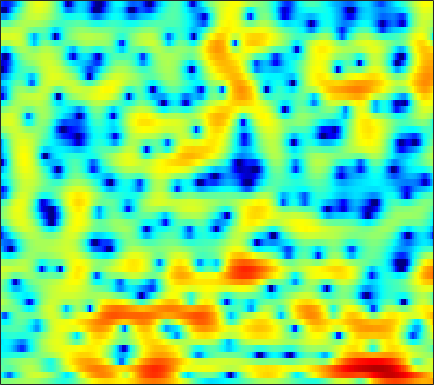

The file beside this chart, header and first rows:
-0.086992, -0.054598, 0.019085, 0.12812, 0.22246, 0.3681, 0.54546, 0.69271, 0.88542, 1.0875, 1.2426, 1.344, 1.4365, 1.4818, 1.4659, 1.3685, 1.2169, 1.0476, 0.75869, 0.37697, -0.052638, -0.41236, -0.94674, -1.5473
-3.935, -5.481, -7.996, -10.56, -11.16, -9.173, -6.307, -4.426, -2.404, -0.8169, 0.4229, 1.154, 1.92, 2.476, 2.773, 3.021, 3.127, 3.114, 2.987, 2.742, 2.391, 2.057, 1.522, 0.8766
-1.095, -1.378, -1.692, -1.869, -1.778, -1.456, -0.9284, -0.4344, 0.2595, 0.9028, 1.452, 1.752, 2.03, 2.127, 2.078, 1.84, 1.408, 0.9555, 0.1676, -0.8107, -1.895, -2.694, -3.51, -3.741
-1.998, -1.622, -1.215, -0.8438, -0.5871, -0.2577, 0.02842, 0.2417, 0.5274, 0.7735, 0.9794, 1.099, 1.185, 1.181, 1.099, 0.8737, 0.4985, 0.1065, -0.5867, -1.488, -2.5, -3.264, -4.03, -4.135
-4.688, -4.396, -4.114, -3.944, -3.867, -3.804, -3.766, -3.729, -3.64, -3.488, -3.212, -2.934, -2.506, -2.026, -1.653, -1.182, -0.7473, -0.4454, -0.1022, 0.2104, 0.5106, 0.7467, 1.065, 1.427
-5.386, -5.399, -5.537, -5.92, -6.373, -7.239, -8.493, -9.71, -11.69, -13.37, -13.28, -11.72, -9.082, -6.7, -5.162, -3.424, -2.011, -1.107, -0.07941, 0.7917, 1.534, 2.01, 2.548, 3.013
-5.817, -5.521, -5.333, -5.409, -5.655, -6.226, -7.085, -7.899, -9.063, -9.953, -9.884, -9.131, -7.516, -5.756, -4.523, -3.01, -1.69, -0.8073, 0.2344, 1.147, 1.938, 2.445, 3.008, 3.451
-4.912, -4.342, -3.792, -3.479, -3.377, -3.349, -3.436, -3.54, -3.678, -3.81, -3.844, -3.823, -3.692, -3.477, -3.243, -2.815, -2.272, -1.768, -0.9869, -0.1148, 0.7583, 1.399, 2.179, 2.849
-2.457, -2.394, -2.274, -2.135, -2.027, -1.918, -1.84, -1.834, -1.919, -2.138, -2.525, -2.977, -3.805, -4.915, -6.029, -7.746, -9.18, -9.15, -7.271, -4.646, -2.287, -0.8095, 0.8218, 2.074
-4.26, -4.976, -5.239, -4.694, -3.947, -2.931, -2.101, -1.653, -1.308, -1.25, -1.462, -1.774, -2.476, -3.526, -4.582, -6.222, -7.576, -7.681, -6.125, -3.771, -1.564, -0.1703, 1.323, 2.425
-7.569, -11.25, -12.02, -7.995, -5.534, -3.326, -1.934, -1.276, -0.7448, -0.5543, -0.5932, -0.6911, -0.8936, -1.003, -1.038, -0.9256, -0.6084, -0.2393, 0.4351, 1.207, 1.976, 2.493, 3.024, 3.287
1.135, 0.5856, 0.08737, -0.1442, -0.2018, -0.2768, -0.4723, -0.7378, -1.305, -2.137, -3.218, -4.089, -5.179, -5.581, -5.153, -3.803, -2.192, -1.017, 0.3725, 1.535, 2.431, 2.933, 3.33, 3.408
2.208, 1.776, 1.179, 0.5795, 0.09512, -0.5993, -1.387, -2.087, -3.229, -4.711, -6.741, -8.86, -12.74, -16.18, -13.78, -8.944, -5.457, -3.514, -1.481, 0.05078, 1.202, 1.852, 2.468, 2.827
0.7727, 0.2704, -0.4698, -1.264, -1.885, -2.683, -3.42, -3.909, -4.49, -4.992, -5.379, -5.582, -5.657, -5.391, -4.955, -4.066, -2.983, -2.13, -1.035, -0.05925, 0.7859, 1.318, 1.909, 2.353
-0.4309, -1.136, -2.318, -3.758, -4.964, -6.612, -7.879, -8.253, -7.866, -6.888, -5.775, -5, -4.047, -3.182, -2.59, -1.855, -1.158, -0.6548, -0.01946, 0.5699, 1.102, 1.464, 1.892, 2.264
0.2001, -0.4842, -1.806, -3.749, -5.788, -9.759, -16.11, -17.95, -11.66, -7.501, -4.916, -3.554, -2.254, -1.323, -0.8139, -0.3013, 0.07077, 0.2963, 0.5503, 0.7967, 1.043, 1.229, 1.479, 1.717
2.34, 2.139, 1.646, 0.9407, 0.3351, -0.4332, -0.9807, -1.121, -0.9254, -0.4526, 0.08929, 0.4364, 0.7195, 0.7473, 0.6121, 0.2135, -0.3454, -0.8224, -1.358, -1.614, -1.525, -1.31, -1.023, -0.8901
3.002, 3.081, 3.056, 2.959, 2.861, 2.739, 2.643, 2.61, 2.599, 2.583, 2.495, 2.34, 1.942, 1.229, 0.4285, -1.146, -3.59, -6.282, -11.92, -16.23, -10.13, -7.129, -4.949, -4.212
0.9845, 0.9706, 0.922, 0.8907, 0.9064, 0.9962, 1.188, 1.368, 1.617, 1.828, 1.937, 1.909, 1.693, 1.23, 0.6758, -0.3395, -1.666, -2.796, -4.144, -4.699, -4.214, -3.5, -2.603, -2.024
-3.464, -3.994, -4.737, -5.346, -5.524, -5.215, -4.329, -3.468, -2.291, -1.226, -0.3675, 0.1255, 0.5825, 0.8186, 0.8614, 0.7878, 0.6164, 0.464, 0.3054, 0.2432, 0.3096, 0.4275, 0.6456, 0.8917
-8.101, -9.443, -12.05, -16.6, -23.47, -21.02, -12.92, -9.456, -6.264, -4.003, -2.344, -1.387, -0.421, 0.2676, 0.6414, 0.9883, 1.201, 1.309, 1.404, 1.481, 1.563, 1.636, 1.762, 1.916
-10.04, -10.52, -11.08, -11.45, -11.37, -10.41, -8.587, -7.015, -5.005, -3.268, -1.851, -0.9955, -0.09551, 0.5589, 0.9193, 1.237, 1.417, 1.483, 1.504, 1.487, 1.463, 1.461, 1.494, 1.586
-14.15, -12.02, -9.577, -7.64, -6.398, -4.897, -3.52, -2.544, -1.348, -0.3136, 0.5334, 1.036, 1.525, 1.81, 1.897, 1.859, 1.673, 1.449, 1.072, 0.6522, 0.2441, -0.0132, -0.2344, -0.2582
-10.04, -8.041, -5.524, -3.455, -2.167, -0.721, 0.4618, 1.202, 2.006, 2.603, 2.993, 3.147, 3.16, 2.957, 2.654, 2.074, 1.275, 0.5431, -0.5976, -1.914, -3.342, -4.412, -5.597, -6.106
-2.295, -1.672, -0.6811, 0.3558, 1.102, 1.994, 2.744, 3.191, 3.612, 3.825, 3.809, 3.641, 3.197, 2.495, 1.795, 0.6179, -0.8466, -2.139, -4.158, -6.584, -9.583, -12.42, -17.93, -33.1
-0.3093, 0.3154, 1.13, 1.916, 2.461, 3.104, 3.612, 3.881, 4.066, 4.019, 3.718, 3.309, 2.499, 1.367, 0.3012, -1.431, -3.495, -5.245, -7.809, -10.59, -13.58, -15.98, -19.13, -21.17
-0.6675, 0.08088, 1.025, 1.909, 2.518, 3.235, 3.794, 4.086, 4.28, 4.208, 3.833, 3.33, 2.33, 0.9074, -0.4763, -2.784, -5.695, -8.299, -12.15, -15.6, -17.36, -18.04, -19.29, -20.82
-3.157, -2.477, -1.398, -0.1815, 0.755, 1.915, 2.89, 3.461, 3.964, 4.153, 3.997, 3.638, 2.812, 1.556, 0.2975, -1.888, -4.784, -7.562, -12.3, -16.93, -15.9, -13.6, -11.22, -9.325
-11, -11.3, -9.2, -5.948, -3.735, -1.324, 0.5049, 1.559, 2.569, 3.18, 3.421, 3.375, 3.023, 2.346, 1.649, 0.4892, -0.8542, -1.908, -3.19, -4.112, -4.496, -4.435, -4.007, -3.311
-13.78, -14.79, -12.18, -8.241, -5.746, -3.104, -1.082, 0.102, 1.309, 2.142, 2.643, 2.823, 2.825, 2.59, 2.279, 1.732, 1.086, 0.5778, -0.08945, -0.6669, -1.103, -1.328, -1.472, -1.447
-6.935, -6.595, -5.718, -4.452, -3.369, -1.896, -0.5212, 0.384, 1.398, 2.172, 2.7, 2.938, 3.057, 2.975, 2.792, 2.408, 1.897, 1.448, 0.7962, 0.1027, -0.6037, -1.124, -1.778, -2.345
-5.593, -5.072, -4.119, -2.951, -2.002, -0.7243, 0.477, 1.285, 2.204, 2.913, 3.398, 3.613, 3.703, 3.572, 3.342, 2.866, 2.221, 1.637, 0.7482, -0.2669, -1.413, -2.362, -3.787, -5.419
-8.809, -7.849, -5.952, -3.857, -2.355, -0.5534, 0.9775, 1.943, 2.977, 3.722, 4.186, 4.35, 4.325, 4.027, 3.636, 2.902, 1.948, 1.112, -0.1362, -1.486, -2.909, -4.052, -5.763, -7.913
-30.05, -16.42, -9.514, -5.317, -2.975, -0.5245, 1.359, 2.478, 3.615, 4.387, 4.802, 4.885, 4.695, 4.162, 3.528, 2.37, 0.8406, -0.5375, -2.612, -4.723, -6.41, -7.174, -7.605, -7.782
-9.607, -8.327, -6, -3.509, -1.772, 0.2613, 1.929, 2.94, 3.968, 4.641, 4.958, 4.965, 4.658, 3.969, 3.172, 1.681, -0.3827, -2.433, -6.184, -12.23, -29.04, -19.32, -11.93, -8.821
-8.652, -6.867, -4.55, -2.42, -0.9892, 0.6794, 2.06, 2.888, 3.73, 4.263, 4.497, 4.475, 4.179, 3.563, 2.889, 1.7, 0.1626, -1.204, -3.254, -5.3, -6.778, -7.202, -7.003, -6.462
-9.307, -6.606, -3.857, -1.736, -0.4365, 0.9794, 2.081, 2.715, 3.332, 3.703, 3.845, 3.804, 3.567, 3.136, 2.695, 1.96, 1.062, 0.3077, -0.7388, -1.782, -2.749, -3.393, -4.159, -4.869
-3.637, -2.541, -1.131, 0.1151, 0.9149, 1.782, 2.415, 2.753, 3.021, 3.112, 3.05, 2.926, 2.682, 2.373, 2.099, 1.666, 1.169, 0.739, 0.07741, -0.6888, -1.581, -2.344, -3.502, -4.865
0.5289, 1.009, 1.641, 2.194, 2.525, 2.815, 2.913, 2.854, 2.601, 2.171, 1.634, 1.229, 0.782, 0.5182, 0.4464, 0.463, 0.4991, 0.4667, 0.2585, -0.1743, -0.8684, -1.588, -2.849, -4.512
2.616, 2.955, 3.337, 3.596, 3.679, 3.6, 3.276, 2.819, 1.896, 0.5335, -1.299, -2.906, -4.806, -5.077, -4.064, -2.296, -0.8754, -0.1356, 0.4181, 0.537, 0.2527, -0.2088, -1.155, -2.455
2.211, 2.618, 3.035, 3.308, 3.393, 3.313, 2.948, 2.438, 1.37, -0.2805, -2.809, -5.575, -10.66, -11.08, -7.316, -3.536, -1.223, -0.1181, 0.7781, 1.152, 1.108, 0.8415, 0.2245, -0.645
-0.588, -0.08016, 0.5414, 1.083, 1.42, 1.736, 1.832, 1.759, 1.425, 0.8529, 0.125, -0.4234, -0.9517, -0.9983, -0.69, -0.039, 0.6329, 1.047, 1.384, 1.432, 1.192, 0.8349, 0.1609, -0.6977
-4.971, -4.506, -3.491, -2.247, -1.313, -0.2264, 0.6319, 1.105, 1.523, 1.726, 1.803, 1.817, 1.835, 1.905, 1.994, 2.116, 2.232, 2.276, 2.197, 1.909, 1.351, 0.7284, -0.4039, -1.882
-15.43, -15.81, -10.68, -6.405, -4.12, -1.868, -0.2486, 0.6159, 1.449, 1.98, 2.272, 2.389, 2.478, 2.535, 2.579, 2.69, 2.82, 2.874, 2.845, 2.618, 2.094, 1.433, 0.0817, -1.997
-10.77, -10.68, -8.661, -6.049, -4.301, -2.377, -0.9332, -0.1361, 0.5604, 0.898, 0.8921, 0.7038, 0.2969, -0.09469, -0.2063, 0.06389, 0.709, 1.298, 2.022, 2.51, 2.665, 2.538, 2.031, 1.167
-7.002, -6.853, -6.209, -5.188, -4.304, -3.163, -2.219, -1.667, -1.268, -1.333, -1.938, -2.856, -4.938, -8.349, -11.38, -10.18, -5.508, -2.833, -0.3252, 1.327, 2.372, 2.853, 3.181, 3.237
-10.52, -10.3, -9.312, -7.899, -6.77, -5.354, -4.174, -3.498, -2.898, -2.731, -3.048, -3.647, -4.945, -6.652, -7.583, -6.872, -4.455, -2.558, -0.4414, 1.142, 2.271, 2.874, 3.408, 3.693
-28.21, -22.66, -16.15, -12.29, -10.13, -7.824, -5.967, -4.859, -3.709, -2.888, -2.388, -2.173, -2.007, -1.844, -1.613, -1.119, -0.3757, 0.286, 1.165, 1.964, 2.613, 2.982, 3.305, 3.444
-16.68, -16.98, -15.76, -13.45, -11.45, -8.875, -6.566, -5.118, -3.533, -2.31, -1.385, -0.8481, -0.2819, 0.1862, 0.5122, 0.9403, 1.399, 1.742, 2.169, 2.555, 2.854, 2.998, 3.071, 2.988
-13.94, -18.46, -26.49, -16.88, -12.25, -8.14, -5.281, -3.687, -2.035, -0.8614, -0.02449, 0.4239, 0.8484, 1.147, 1.326, 1.577, 1.846, 2.054, 2.337, 2.58, 2.734, 2.773, 2.712, 2.491
-4.937, -6.173, -6.829, -5.885, -4.562, -2.713, -1.125, -0.1677, 0.7591, 1.32, 1.522, 1.474, 1.198, 0.7861, 0.495, 0.2926, 0.3953, 0.6738, 1.164, 1.591, 1.849, 1.905, 1.783, 1.484
2.031, 1.724, 1.545, 1.645, 1.875, 2.291, 2.673, 2.886, 2.958, 2.732, 2.104, 1.308, -0.2953, -2.664, -4.934, -7.573, -6.652, -4.608, -2.365, -1.009, -0.4336, -0.4437, -0.9589, -1.864
3.639, 3.513, 3.416, 3.403, 3.433, 3.489, 3.506, 3.44, 3.204, 2.703, 1.861, 0.9281, -0.8441, -3.387, -5.85, -8.698, -7.837, -5.813, -3.703, -2.577, -2.393, -2.86, -4.367, -7.289
2, 1.933, 1.921, 1.998, 2.094, 2.238, 2.374, 2.428, 2.409, 2.232, 1.876, 1.483, 0.8122, 0.05212, -0.481, -1.006, -1.197, -1.176, -1.107, -1.182, -1.567, -2.117, -3.224, -4.697
-1.855, -1.97, -1.882, -1.539, -1.157, -0.5568, 0.05248, 0.4878, 0.9811, 1.37, 1.623, 1.734, 1.789, 1.759, 1.702, 1.602, 1.484, 1.371, 1.173, 0.8707, 0.447, 0.04422, -0.593, -1.274
-8.751, -9.416, -9.115, -7.726, -6.431, -4.728, -3.216, -2.206, -1.023, -0.01108, 0.8393, 1.373, 1.952, 2.386, 2.62, 2.825, 2.898, 2.875, 2.74, 2.479, 2.093, 1.723, 1.137, 0.4618
-18.68, -28.83, -21.88, -14.74, -11.74, -8.885, -6.623, -5.144, -3.356, -1.761, -0.3514, 0.5709, 1.612, 2.44, 2.922, 3.388, 3.662, 3.747, 3.701, 3.488, 3.103, 2.707, 2.035, 1.192
-12.8, -13.75, -14.18, -13.79, -13.16, -11.98, -10.26, -8.635, -6.221, -3.855, -1.758, -0.4046, 1.099, 2.271, 2.952, 3.607, 4.013, 4.16, 4.165, 3.964, 3.568, 3.146, 2.41, 1.466
